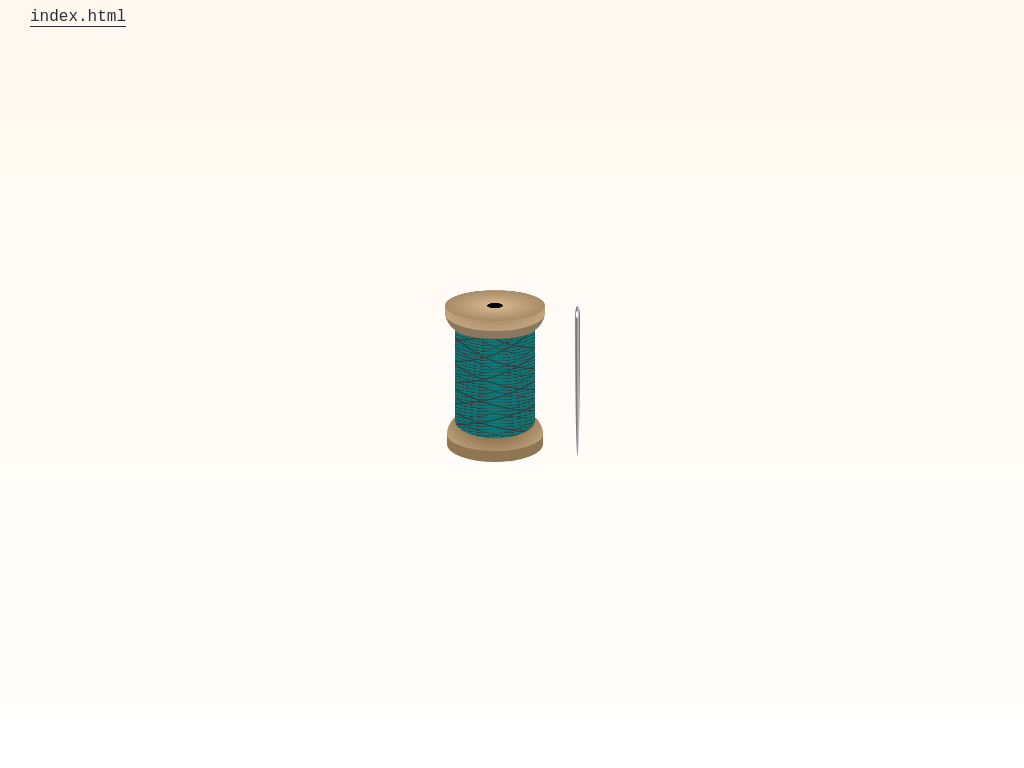

Here is a drawing made with CSS. Write the source that renders it.

<!-- file: spool.html -->
<!DOCTYPE html>
<html lang="en">

<head>
  <meta charset="UTF-8">
  <meta name="viewport" content="width=device-width, initial-scale=1.0">
  <link rel="stylesheet" href="main.css">
  <title>CSS Art | Spool</title>
</head>

<body>
  <style>
 body {
  margin: 0;
  padding: 0;
}

* {
  box-sizing: border-box;
}

.content {
  display: grid;
  justify-items: center;
  align-items: center;
  height: 100vh;
  background: linear-gradient(#fff8ef, #fff)
}

.content>div {
  display: flex;
  justify-content: center;
}

.top {
  position: relative;
  z-index: 2;
}

.top>div:first-child {
  position: relative;
  width: 100px;
  height: 25px;
  margin-bottom: -26px;
  border-bottom-right-radius: 50% 18px;
  border-bottom-left-radius: 50% 18px;
  background: radial-gradient(ellipse at top center, #927754, tan);
  z-index: 1;
}

.top>div:first-child::after {
  position: absolute;
  bottom: 10px;
  left: 0;
  width: 100px;
  height: 100px;
  border-radius: 50%;
  background: radial-gradient(black 8px, tan 6px, #927754);
  transform: rotateX(72deg);
  transform-origin: bottom center;
  content: '';
}

.top>div:last-child {
  position: relative;
  width: 100px;
  height: 28px;
  background-color: #8a775e;
  border-bottom-right-radius: 20px 80%;
  border-bottom-left-radius: 20px 80%;
}

.top>div:last-child::after {
  position: absolute;
  top: 6px;
  right: 50%;
  width: 80px;
  height: 28px;
  border-bottom-right-radius: 50% 10px;
  border-bottom-left-radius: 50% 10px;
  background-color: #8a775e;
  transform: translateX(50%);
  content: '';
}

.thread {
  position: relative;
  width: 80px;
  height: 125px;
  margin-top: -20px;
  margin-right: auto;
  margin-left: auto;
  background: repeating-radial-gradient(circle at left -50%, transparent, transparent 5px, #33383d 6px, transparent 7px, transparent, transparent 20px, #33383d 21px), repeating-radial-gradient(circle at right -50%, transparent, transparent 12px, #33383d 13px, transparent 14px, transparent, transparent 20px, #33383d 21px), repeating-radial-gradient(circle at center -50%, teal, #236666 2px, #33383d 3px);
  border-bottom-right-radius: 50% 18px;
  border-bottom-left-radius: 50% 18px;
  z-index: 1;
}

.bottom {
  position: relative;
  margin-top: -6px;
  margin-right: auto;
  margin-left: auto;
  width: 96px;
  height: 30px;
  background-color: #8f7553;
  border-bottom-right-radius: 50% 18px;
  border-bottom-left-radius: 50% 18px;
}

.bottom::after {
  position: absolute;
  bottom: 11px;
  right: 50%;
  width: 96px;
  height: 40px;
  background: radial-gradient(ellipse at top center, #927754, #927754, tan);
  border-top-right-radius: 25px 23px;
  border-bottom-right-radius: 50% 17px;
  border-bottom-left-radius: 50% 17px;
  border-top-left-radius: 25px 23px;
  transform: translateX(50%);
  content: '';
}

.needle {
  position: relative;
  margin-left: 30px;
  width: 5px;
  height: 150px;
  border-top-right-radius: 50% 10px;
  border-bottom-right-radius: 50% 140px;
  border-bottom-left-radius: 50% 140px;
  border-top-left-radius: 50% 10px;
  background: linear-gradient(to right, #909090, #797979, silver, #575555);
}

.needle::after {
  position: absolute;
  top: 5px;
  right: 50%;
  width: 2px;
  height: 7px;
  border-radius: 50%;
  background-color: #fff;
  transform: translateX(50%);
  content: '';
}

  </style>

</body>
<header class="art-page-header">
  <a href="index.html" class="app-text-link">
    <span>index.html</span>
  </a>
</header>
<div class="content">
  <div>
    <div class="spool">
      <div class="top">
        <div></div>
        <div></div>
      </div>
      <div class="thread"></div>
      <div class="bottom"></div>
    </div>
    <div class="needle"></div>
  </div>
</div>

</html>


/* file: main.css */
:root {
  --color-text: #2a2e32;
}

* {
  font-family: 'Courier New', Courier, monospace;
}

body {
  margin: 0;
  padding: 0;
}

.art-page-header {
  position: absolute;
  top: 0;
  left: 0;
  padding-right: 30px;
  padding-left: 30px;
  z-index: 5;
}

.app-text-link {
  padding-top: 8px;
  padding-bottom: 8px;
  display: inline-block;
  color: var(--color-text);
  text-decoration: none;
}

.app-text-link>span {
  border-bottom: 1px solid var(--color-text);
  transition-property: border;
  transition-duration: 0.4s;
  transition-timing-function: cubic-bezier(0.4, 0, 0.2, 1);

}

.app-text-link:hover>span {
  border-bottom: 1px solid transparent;
  text-decoration: none;
}

